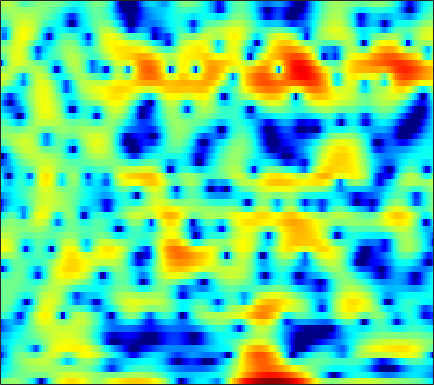

Source data for this figure (header and first rows):
-0.67776, -0.28267, 0.15655, 0.4754, 0.62786, 0.73421, 0.70032, 0.59776, 0.36259, -0.0026105, -0.51884, -1.0053, -1.8189, -2.8826, -3.8942, -5.6263, -8.1451, -10.896, -16.842, -18.968, -11.499, -7.8193, -4.3768, -1.8625
-5.448, -4.659, -3.724, -2.927, -2.411, -1.822, -1.343, -1.052, -0.7439, -0.5216, -0.3771, -0.3102, -0.2781, -0.2932, -0.3271, -0.3863, -0.4427, -0.4688, -0.4583, -0.3719, -0.1998, -0.01015, 0.3184, 0.7122
-6.511, -5.848, -4.979, -4.136, -3.535, -2.783, -2.099, -1.629, -1.071, -0.5831, -0.1636, 0.1067, 0.4106, 0.6621, 0.814, 0.9768, 1.097, 1.166, 1.236, 1.273, 1.286, 1.28, 1.251, 1.2
-8.943, -7.74, -6.244, -4.904, -3.994, -2.902, -1.941, -1.313, -0.589, 0.005917, 0.5088, 0.8268, 1.187, 1.483, 1.676, 1.887, 2.06, 2.165, 2.263, 2.3, 2.259, 2.159, 1.917, 1.524
-13.86, -11.32, -8.476, -6.143, -4.704, -3.145, -1.933, -1.242, -0.591, -0.2257, -0.118, -0.1859, -0.468, -0.8869, -1.2, -1.458, -1.334, -0.9437, -0.136, 0.8127, 1.699, 2.253, 2.795, 3.085
-9.759, -8.701, -7.204, -5.779, -4.821, -3.757, -2.925, -2.462, -2.075, -1.99, -2.243, -2.69, -3.726, -5.36, -7.104, -10.09, -11.82, -10.03, -6.326, -3.292, -1.003, 0.3318, 1.725, 2.754
-6.975, -6.648, -6.133, -5.566, -5.126, -4.565, -4.041, -3.704, -3.325, -3.033, -2.835, -2.749, -2.707, -2.683, -2.639, -2.496, -2.191, -1.839, -1.221, -0.4879, 0.2943, 0.8711, 1.595, 2.236
-8.012, -7.716, -7.227, -6.694, -6.27, -5.693, -5.117, -4.693, -4.154, -3.639, -3.146, -2.778, -2.291, -1.795, -1.43, -0.9521, -0.4706, -0.1102, 0.3763, 0.854, 1.316, 1.639, 2.028, 2.367
-11.8, -10.78, -9.525, -8.472, -7.827, -7.093, -6.466, -6.034, -5.428, -4.755, -4.006, -3.396, -2.544, -1.689, -1.071, -0.2873, 0.4265, 0.9071, 1.463, 1.921, 2.274, 2.468, 2.645, 2.733
-11.22, -9.667, -8.297, -7.578, -7.401, -7.597, -8.201, -8.792, -9.334, -8.977, -7.486, -5.974, -3.9, -2.046, -0.8401, 0.555, 1.705, 2.404, 3.125, 3.605, 3.848, 3.876, 3.711, 3.319
-2.749, -2.827, -3.082, -3.587, -4.209, -5.473, -7.45, -9.488, -12.86, -14.02, -10.64, -7.81, -4.725, -2.282, -0.7601, 0.9832, 2.406, 3.273, 4.156, 4.728, 4.956, 4.89, 4.459, 3.562
-0.7463, -0.8075, -1.054, -1.504, -1.978, -2.785, -3.781, -4.607, -5.729, -6.61, -7.18, -7.227, -6.66, -5.271, -3.851, -1.81, 0.032, 1.202, 2.464, 3.357, 3.898, 4.058, 3.936, 3.453
-0.9569, -0.622, -0.4439, -0.5591, -0.8306, -1.437, -2.307, -3.196, -4.764, -6.963, -10.29, -14.36, -21.42, -13.13, -8.616, -4.633, -1.907, -0.3658, 1.222, 2.369, 3.139, 3.502, 3.723, 3.666
-1.345, -0.9383, -0.6025, -0.5117, -0.5774, -0.8384, -1.275, -1.694, -2.365, -3.116, -3.782, -4.117, -4.209, -3.79, -3.171, -2.128, -1.064, -0.2885, 0.6564, 1.448, 2.058, 2.397, 2.694, 2.809
-0.9344, -0.7524, -0.5954, -0.5194, -0.5129, -0.5988, -0.7616, -0.924, -1.173, -1.434, -1.68, -1.821, -1.927, -1.917, -1.827, -1.605, -1.266, -0.9347, -0.4361, 0.102, 0.6413, 1.022, 1.462, 1.788
-0.7092, -0.7146, -0.6856, -0.6232, -0.5827, -0.5375, -0.5471, -0.6082, -0.7573, -0.9966, -1.331, -1.644, -2.114, -2.631, -3.02, -3.458, -3.64, -3.559, -3.105, -2.32, -1.344, -0.5792, 0.3817, 1.216
-2.692, -2.829, -2.633, -2.163, -1.751, -1.231, -0.8429, -0.6772, -0.6495, -0.8576, -1.311, -1.844, -2.855, -4.292, -5.732, -8.332, -11.88, -13.95, -11.64, -7.544, -4.358, -2.514, -0.5484, 0.997
-14.08, -14.69, -9.845, -6.197, -4.372, -2.724, -1.686, -1.209, -0.9141, -0.9519, -1.266, -1.693, -2.538, -3.689, -4.763, -6.477, -8.108, -8.627, -7.799, -5.784, -3.602, -2.138, -0.4496, 0.996
-5.739, -5.952, -5.074, -3.725, -2.785, -1.819, -1.234, -1.004, -0.9198, -1.046, -1.336, -1.603, -1.994, -2.399, -2.691, -2.983, -3.114, -3.111, -2.89, -2.449, -1.866, -1.346, -0.5754, 0.2643
1.281, 1.196, 1.173, 1.156, 1.095, 0.8903, 0.5121, 0.06848, -0.6963, -1.585, -2.477, -2.974, -3.263, -3.14, -2.878, -2.447, -2.117, -1.997, -1.95, -2.109, -2.49, -2.846, -3.197, -3.086
4.225, 4.266, 4.146, 3.843, 3.466, 2.724, 1.66, 0.5655, -1.439, -4.348, -8.747, -13.55, -13.73, -8.278, -5.627, -3.427, -2.22, -1.728, -1.689, -2.327, -3.744, -5.62, -10.21, -25.08
3.572, 3.662, 3.583, 3.314, 2.982, 2.331, 1.395, 0.5235, -0.9171, -2.637, -4.434, -5.453, -5.683, -4.752, -3.779, -2.627, -1.824, -1.447, -1.337, -1.587, -2.128, -2.673, -3.355, -3.604
1.865, 1.962, 2.007, 1.915, 1.763, 1.448, 1.01, 0.626, 0.07064, -0.4793, -0.9135, -1.137, -1.257, -1.166, -1.025, -0.7962, -0.5666, -0.497, -0.4823, -0.5754, -0.7933, -0.9788, -1.207, -1.363
0.3854, 0.5961, 0.8249, 0.9456, 0.9519, 0.8778, 0.7407, 0.583, 0.3696, 0.1933, 0.09827, 0.09914, 0.1896, 0.363, 0.5267, 0.7438, 0.8934, 0.9377, 0.8944, 0.6847, 0.3159, -0.0602, -0.6798, -1.371
-1.302, -0.7602, -0.2002, 0.1945, 0.3748, 0.4151, 0.2687, 0.03417, -0.3241, -0.6273, -0.7215, -0.5552, -0.02049, 0.724, 1.32, 2.051, 2.574, 2.842, 2.948, 2.72, 2.158, 1.451, 0.09704, -1.882
-5.272, -4.056, -2.784, -1.854, -1.427, -1.294, -1.73, -2.443, -4.092, -6.683, -9.333, -8.821, -5.205, -1.86, 0.049, 1.941, 3.24, 3.909, 4.381, 4.454, 4.104, 3.54, 2.377, 0.6792
-12.67, -10.27, -7.753, -5.992, -5.175, -4.574, -4.581, -4.968, -6.061, -7.669, -8.889, -8.439, -5.939, -3.165, -1.369, 0.5067, 1.918, 2.669, 3.343, 3.698, 3.736, 3.606, 3.212, 2.663
-14.38, -12.05, -9.61, -7.848, -6.841, -5.888, -5.226, -4.934, -4.639, -4.356, -3.946, -3.461, -2.596, -1.558, -0.7479, 0.2875, 1.208, 1.77, 2.384, 2.782, 2.999, 3.047, 2.984, 2.795
-9.24, -8.606, -7.638, -6.827, -6.189, -5.466, -4.805, -4.37, -3.82, -3.304, -2.777, -2.302, -1.658, -0.9433, -0.3978, 0.3587, 1.06, 1.551, 2.133, 2.542, 2.806, 2.875, 2.849, 2.675
-5.558, -5.682, -5.74, -5.638, -5.428, -4.962, -4.458, -4.012, -3.494, -3.027, -2.631, -2.36, -1.942, -1.381, -0.8308, 0.04776, 0.985, 1.681, 2.451, 3.037, 3.367, 3.444, 3.299, 2.894
-3.785, -4.909, -6.487, -7.403, -7.449, -6.491, -5.09, -4.173, -3.322, -2.98, -3.175, -3.747, -4.682, -5.056, -4.211, -1.981, 0.4229, 1.957, 3.487, 4.536, 5.064, 5.161, 4.838, 3.996
-4.911, -7.074, -11.44, -20.18, -20.2, -11.52, -7.238, -5.325, -3.803, -3.317, -3.833, -4.937, -7.877, -11.88, -9.87, -4.245, -0.3098, 1.72, 3.662, 4.871, 5.507, 5.616, 5.327, 4.497
-7.075, -7.832, -8.614, -8.745, -8.437, -7.361, -6.002, -5.013, -3.91, -3.144, -2.723, -2.531, -2.361, -1.981, -1.423, -0.373, 0.856, 1.689, 2.668, 3.335, 3.722, 3.794, 3.65, 3.22
-11.81, -11.52, -10.26, -8.668, -7.466, -5.983, -4.589, -3.671, -2.619, -1.729, -1.001, -0.5644, -0.0362, 0.461, 0.8208, 1.291, 1.73, 2.025, 2.353, 2.564, 2.643, 2.626, 2.482, 2.214
-26.61, -18.89, -12.32, -8.524, -6.506, -4.427, -2.832, -1.839, -0.7527, 0.106, 0.7921, 1.192, 1.617, 1.913, 2.06, 2.172, 2.183, 2.155, 2.032, 1.883, 1.695, 1.555, 1.351, 1.137
-6.766, -6.311, -5.151, -3.767, -2.703, -1.406, -0.3016, 0.4145, 1.218, 1.851, 2.308, 2.559, 2.735, 2.737, 2.627, 2.324, 1.853, 1.385, 0.6666, -0.08567, -0.7057, -1.017, -1.142, -1.033
-1.462, -1.193, -0.7174, -0.1584, 0.2997, 0.9026, 1.489, 1.876, 2.325, 2.678, 2.91, 2.996, 2.963, 2.74, 2.421, 1.742, 0.7175, -0.3527, -2.237, -4.809, -7.824, -9.256, -8.044, -5.52
0.1254, 0.303, 0.5287, 0.7747, 0.9377, 1.16, 1.379, 1.54, 1.748, 1.935, 2.101, 2.167, 2.178, 2.034, 1.783, 1.208, 0.2623, -0.7217, -2.587, -5.174, -8.379, -9.965, -8.438, -5.555
-0.3389, -0.2718, -0.2695, -0.3548, -0.4605, -0.6315, -0.8158, -0.8993, -0.9028, -0.7333, -0.4018, -0.07395, 0.3785, 0.7539, 0.9426, 1.025, 0.8881, 0.6425, 0.1718, -0.3823, -0.8382, -0.9994, -0.9116, -0.5469
-1.749, -1.858, -2.173, -2.715, -3.237, -4.122, -5.202, -6.034, -6.842, -6.722, -5.568, -4.296, -2.587, -1.101, -0.1857, 0.7769, 1.458, 1.794, 2.097, 2.242, 2.301, 2.314, 2.296, 2.254
-3.671, -4.005, -4.644, -5.534, -6.371, -7.889, -10.04, -12.61, -19.35, -27.11, -13.33, -8.931, -5.131, -2.462, -0.9367, 0.6423, 1.811, 2.468, 3.113, 3.525, 3.736, 3.784, 3.699, 3.459
-6.113, -6.782, -7.871, -8.923, -9.634, -10.28, -10.64, -10.77, -10.6, -9.625, -7.798, -6.084, -3.826, -1.794, -0.4716, 0.9939, 2.156, 2.852, 3.521, 3.958, 4.16, 4.163, 3.99, 3.595
-8.021, -9.422, -12.21, -16.23, -18.77, -16.64, -13.04, -10.87, -8.589, -6.709, -4.95, -3.707, -2.117, -0.6272, 0.3789, 1.556, 2.525, 3.108, 3.679, 4.019, 4.133, 4.063, 3.773, 3.26
-6.109, -7.287, -9.466, -11.93, -13.16, -12.3, -10.04, -8.415, -6.56, -4.968, -3.522, -2.526, -1.207, 0.03193, 0.896, 1.933, 2.789, 3.292, 3.791, 4.035, 4.04, 3.887, 3.453, 2.785
-1.387, -1.974, -2.812, -3.595, -4.038, -4.402, -4.546, -4.537, -4.431, -4.159, -3.623, -2.944, -1.74, -0.4019, 0.5964, 1.795, 2.765, 3.31, 3.792, 3.989, 3.891, 3.635, 3.06, 2.196
2.386, 1.916, 1.272, 0.5534, -0.01654, -0.9194, -2.062, -3.157, -5.106, -7.752, -9.934, -8.965, -5.583, -2.461, -0.6554, 1.159, 2.409, 3.041, 3.493, 3.6, 3.366, 2.976, 2.23, 1.224
3.405, 3.037, 2.593, 2.156, 1.738, 1.011, -0.06316, -1.19, -3.251, -6.028, -8.312, -7.612, -4.628, -1.905, -0.3404, 1.139, 2.079, 2.508, 2.716, 2.533, 1.996, 1.359, 0.1665, -1.291
0.3238, 0.4103, 0.9548, 1.594, 1.938, 2.141, 2.058, 1.804, 1.314, 0.8183, 0.4936, 0.4658, 0.6356, 0.9981, 1.264, 1.514, 1.63, 1.59, 1.398, 0.9284, 0.1143, -0.7848, -2.539, -5.243
-16.55, -7.911, -2.712, 0.08529, 1.417, 2.543, 3.183, 3.404, 3.466, 3.312, 2.981, 2.652, 2.067, 1.391, 0.8071, 0.05346, -0.6453, -1.063, -1.369, -1.56, -1.86, -2.226, -3.004, -4.176
-2.31, -1.751, -0.4297, 0.9618, 1.89, 2.823, 3.447, 3.723, 3.801, 3.578, 3.029, 2.366, 1.167, -0.5491, -2.228, -5.065, -8.245, -9.644, -8.752, -6.581, -4.91, -4.069, -3.365, -2.931
0.4968, 0.5659, 0.9531, 1.531, 2.035, 2.685, 3.215, 3.478, 3.593, 3.393, 2.838, 2.155, 0.8211, -1.096, -3.011, -6.395, -10.59, -12.75, -11.21, -8.435, -6.509, -5.483, -4.458, -3.603
-1.215, -1.338, -1.002, -0.1618, 0.6258, 1.75, 2.705, 3.251, 3.724, 3.855, 3.632, 3.239, 2.386, 1.21, 0.1454, -1.417, -2.94, -3.916, -4.963, -5.777, -6.422, -6.716, -6.648, -5.903
-7.819, -10.32, -9.824, -5.499, -2.746, 0.001125, 1.934, 2.983, 3.945, 4.479, 4.633, 4.519, 4.106, 3.409, 2.723, 1.593, 0.2417, -0.9391, -2.8, -5.266, -8.811, -12.87, -19.98, -13.56
-7.545, -8.675, -8.053, -5.155, -2.922, -0.4958, 1.355, 2.392, 3.392, 4.019, 4.322, 4.355, 4.172, 3.74, 3.258, 2.42, 1.332, 0.3384, -1.25, -3.14, -5.304, -6.901, -8.197, -7.795
-3.28, -2.952, -2.325, -1.434, -0.6594, 0.3759, 1.317, 1.914, 2.537, 2.959, 3.186, 3.239, 3.146, 2.888, 2.587, 2.06, 1.386, 0.799, -0.0788, -1.02, -1.936, -2.558, -3.198, -3.619
-1.222, -0.8508, -0.3536, 0.1301, 0.4886, 0.9379, 1.319, 1.56, 1.805, 1.964, 2.038, 2.043, 1.984, 1.852, 1.706, 1.437, 1.101, 0.8043, 0.3632, -0.1225, -0.6259, -0.9996, -1.494, -1.99
0.2973, 0.5568, 0.8449, 1.053, 1.15, 1.207, 1.177, 1.103, 0.964, 0.8102, 0.6804, 0.6133, 0.5844, 0.5987, 0.6202, 0.6281, 0.592, 0.5214, 0.3721, 0.1711, -0.08124, -0.2917, -0.6056, -0.9558
1.633, 1.813, 1.939, 1.928, 1.806, 1.474, 0.9571, 0.4451, -0.3525, -1.159, -1.761, -1.95, -1.808, -1.349, -0.9387, -0.4274, -0.06454, 0.1029, 0.1915, 0.167, 0.07642, -0.01511, -0.134, -0.2493
